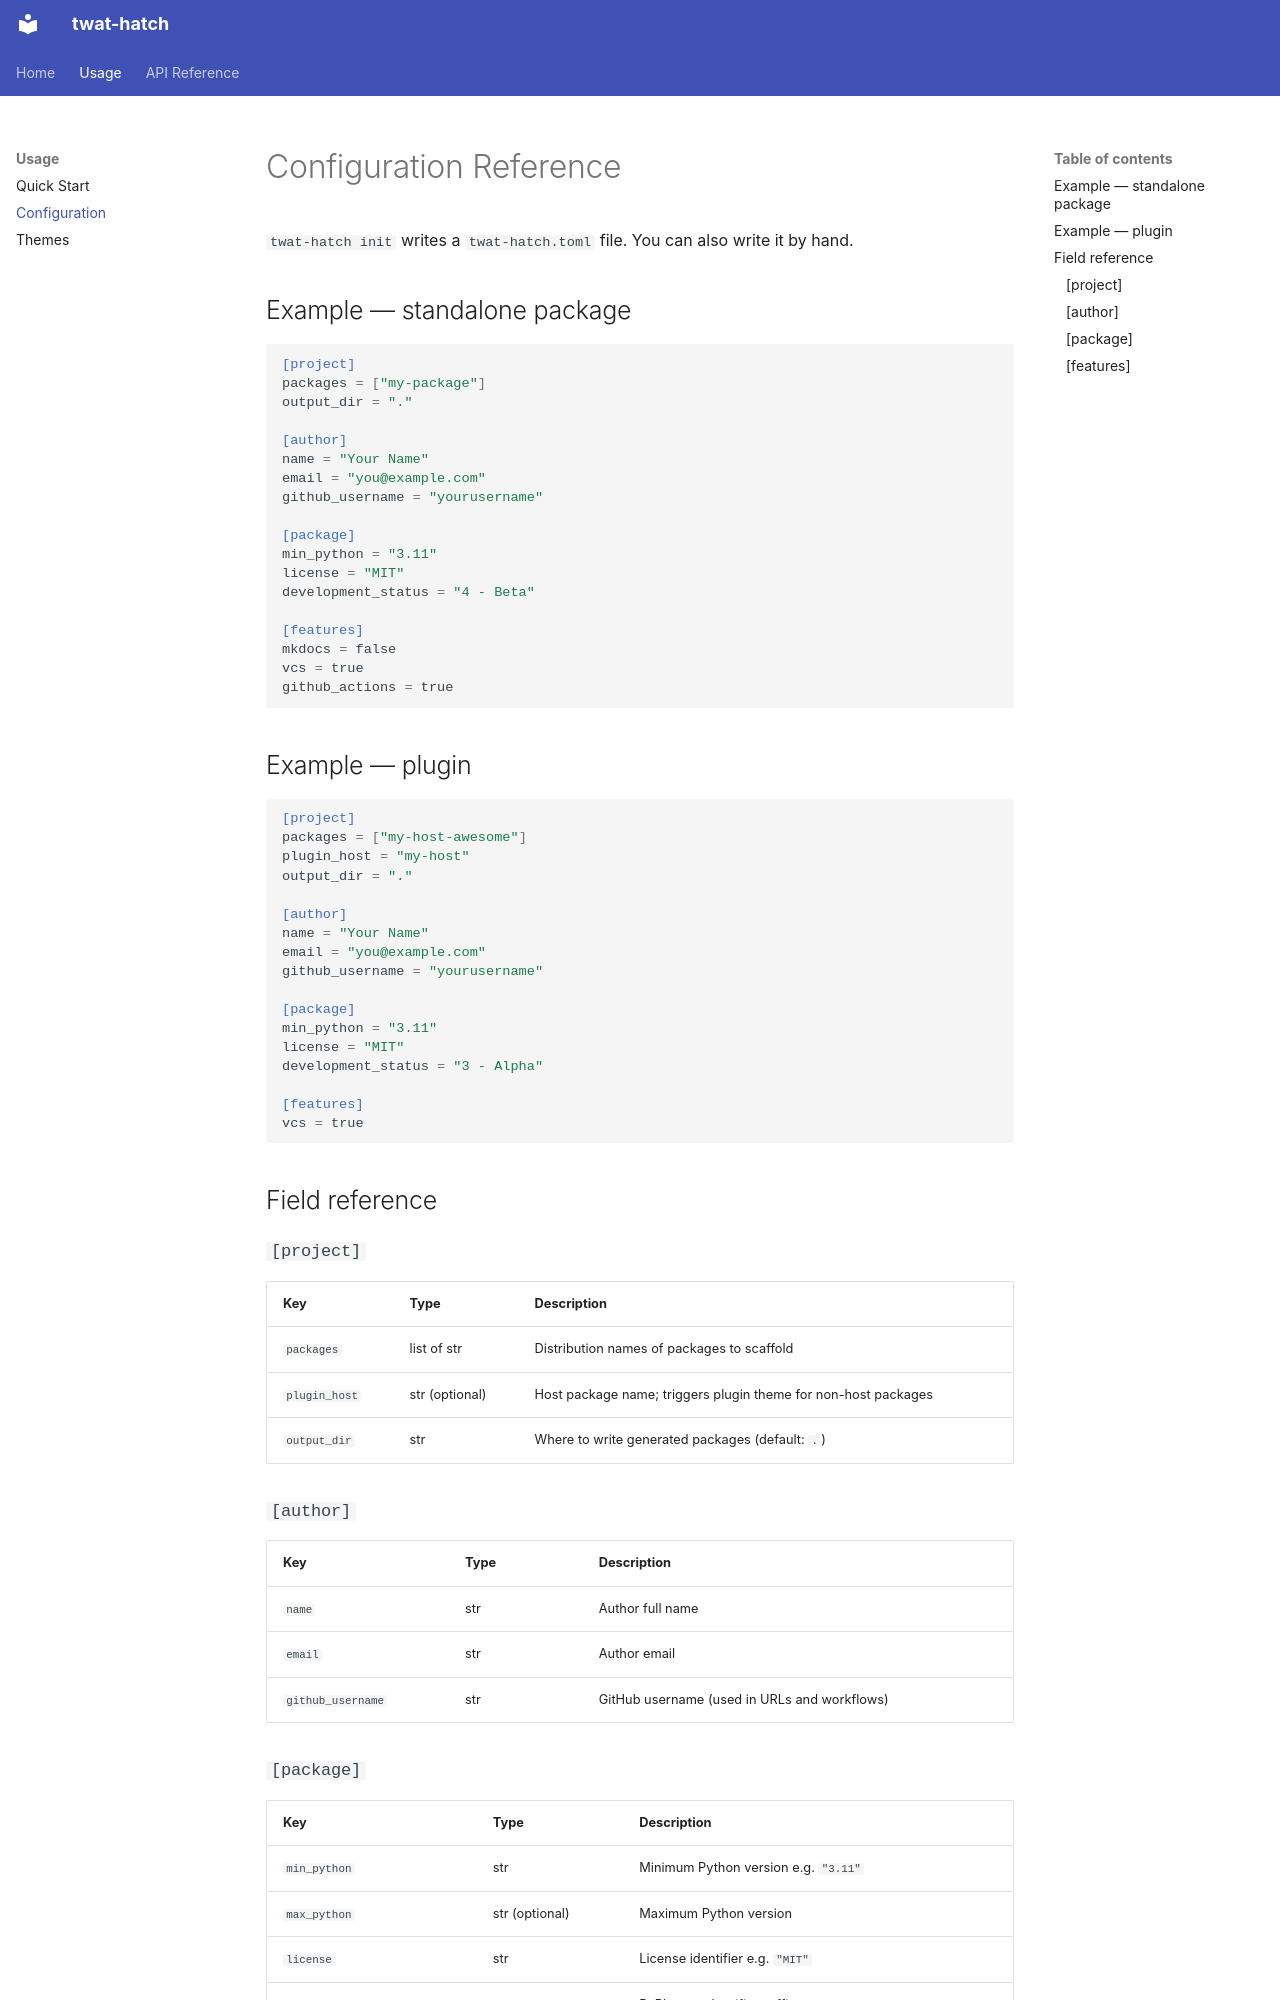

repository: twardoch/twat-hatch · page: usage/configuration/index.html · generator: mkdocs

# Configuration Reference

`twat-hatch init` writes a `twat-hatch.toml` file. You can also write it by hand.

## Example — standalone package

```toml
[project]
packages = ["my-package"]
output_dir = "."

[author]
name = "Your Name"
email = "you@example.com"
github_username = "yourusername"

[package]
min_python = "3.11"
license = "MIT"
development_status = "4 - Beta"

[features]
mkdocs = false
vcs = true
github_actions = true
```

## Example — plugin

```toml
[project]
packages = ["my-host-awesome"]
plugin_host = "my-host"
output_dir = "."

[author]
name = "Your Name"
email = "you@example.com"
github_username = "yourusername"

[package]
min_python = "3.11"
license = "MIT"
development_status = "3 - Alpha"

[features]
vcs = true
```

## Field reference

### `[project]`

| Key | Type | Description |
|---|---|---|
| `packages` | list of str | Distribution names of packages to scaffold |
| `plugin_host` | str (optional) | Host package name; triggers plugin theme for non-host packages |
| `output_dir` | str | Where to write generated packages (default: `.`) |

### `[author]`

| Key | Type | Description |
|---|---|---|
| `name` | str | Author full name |
| `email` | str | Author email |
| `github_username` | str | GitHub username (used in URLs and workflows) |
